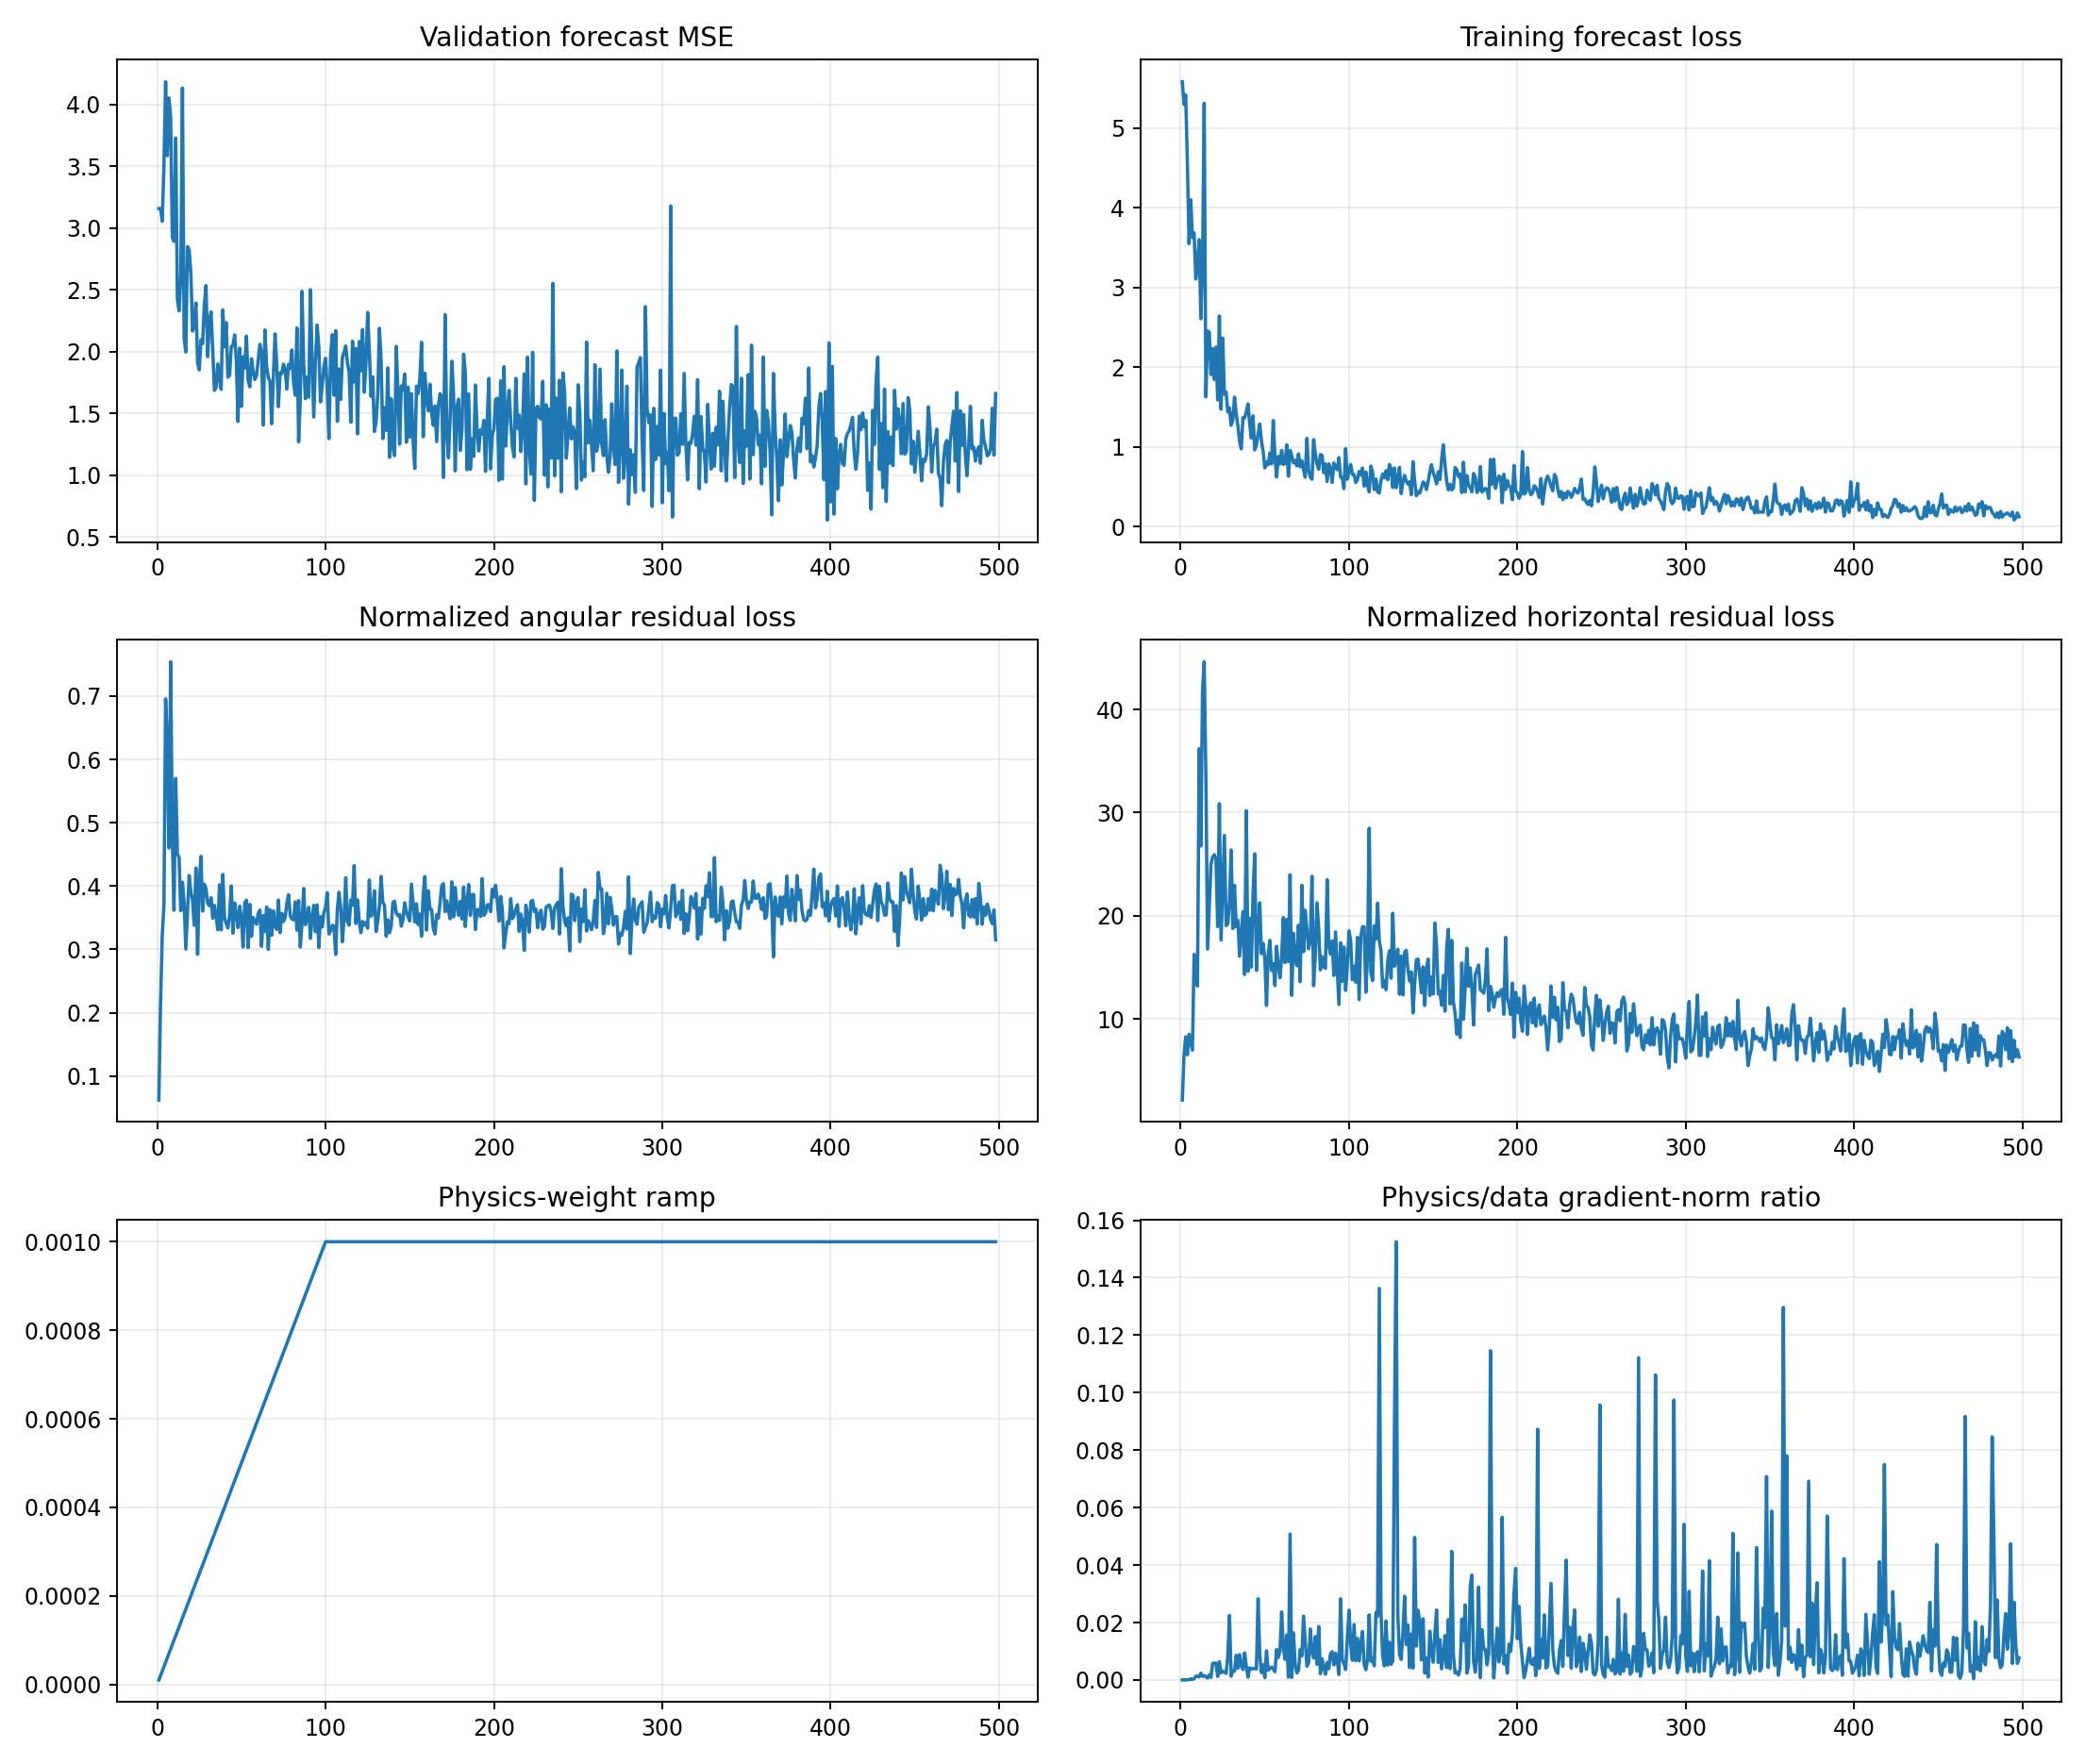

The table this chart was drawn from, first rows:
epoch, target_physics_weight, current_physics_weight, validation_forecast_mse, physics_to_data_gradient_ratio, train_total, train_data, train_cartpole_physics, train_angular_physics, train_horizontal_physics, train_data_gradient_l2, train_physics_gradient_l2
1, 0.001, 1e-05, 3.159, 2.976930481793457e-06, 5.583, 5.583, 2.21, 0.06215, 2.148, 1.855, 0.5522
2, 0.001, 2e-05, 3.158, 8.113935489136916e-05, 5.297, 5.297, 6.705, 0.2164, 6.489, 2.097, 8.509
3, 0.001, 3e-05, 3.056, 2.2328836093634363e-05, 5.417, 5.417, 8.596, 0.3215, 8.274, 56.77, 42.25
4, 0.001, 4e-05, 3.499, 8.205343772998114e-05, 4.571, 4.571, 6.897, 0.3692, 6.528, 9.408, 19.3
5, 0.001, 5e-05, 4.185, 9.868314522096453e-05, 3.55, 3.55, 9.215, 0.6957, 8.519, 17.25, 34.04
6, 0.001, 6e-05, 3.586, 0.0004065, 4.102, 4.102, 8.37, 0.6288, 7.741, 2.829, 19.17
7, 0.001, 7.000000000000001e-05, 4.053, 0.0002309, 3.63, 3.629, 7.432, 0.4601, 6.972, 6.43, 21.21
8, 0.001, 8e-05, 3.898, 0.0004259, 3.687, 3.686, 17.01, 0.7543, 16.26, 5.766, 30.7
9, 0.001, 8.999999999999999e-05, 2.925, 0.00133, 3.109, 3.107, 14.52, 0.4733, 14.05, 3.255, 48.12
10, 0.001, 0.0001, 2.893, 0.001309, 3.305, 3.303, 13.56, 0.3619, 13.2, 4.299, 56.29
11, 0.001, 0.00011, 3.73, 0.001083, 3.606, 3.601, 36.77, 0.5702, 36.2, 10.06, 99.06
12, 0.001, 0.00012, 2.421, 0.002373, 2.612, 2.609, 27.22, 0.4507, 26.77, 3.373, 66.7
13, 0.001, 0.00013, 2.331, 0.001234, 3.307, 3.301, 42.22, 0.4455, 41.78, 8.019, 76.15
14, 0.001, 0.00014, 2.606, 0.001564, 5.319, 5.313, 44.99, 0.3611, 44.63, 24.53, 274.1
15, 0.001, 0.00015, 4.134, 0.001187, 1.633, 1.628, 33.71, 0.4061, 33.3, 10.96, 86.69
16, 0.001, 0.00016, 2.108, 0.0006814, 2.458, 2.455, 17.15, 0.3746, 16.77, 28.98, 123.4
17, 0.001, 0.00017, 1.997, 0.001822, 2.444, 2.44, 21.13, 0.3006, 20.83, 2.393, 25.65
18, 0.001, 0.00018, 2.851, 0.000891, 1.912, 1.908, 25.34, 0.3585, 24.98, 10.96, 54.25
19, 0.001, 0.00019, 2.823, 0.005753, 2.239, 2.234, 26.1, 0.4167, 25.69, 3.663, 110.9
20, 0.001, 0.0002, 2.636, 0.005916, 1.852, 1.847, 26.31, 0.3907, 25.92, 4.815, 142.4
21, 0.001, 0.00021, 2.167, 0.005817, 2.258, 2.253, 25.91, 0.3777, 25.54, 6.358, 176.1
22, 0.001, 0.00022, 2.211, 0.001218, 1.593, 1.589, 19.3, 0.3382, 18.96, 10.65, 58.94
23, 0.001, 0.00023, 2.395, 0.006395, 2.651, 2.644, 31.3, 0.4286, 30.87, 2.547, 70.81
24, 0.001, 0.00024, 1.91, 0.002484, 1.478, 1.474, 17.94, 0.2922, 17.65, 4.377, 45.31
25, 0.001, 0.00025, 1.853, 0.003073, 2.372, 2.366, 23.17, 0.4061, 22.76, 19.2, 236
26, 0.001, 0.00026, 2.096, 0.002755, 1.667, 1.66, 28.23, 0.447, 27.78, 9.027, 95.64
27, 0.001, 0.00027, 2.065, 0.002291, 1.694, 1.689, 19.42, 0.3605, 19.06, 4.803, 40.75
28, 0.001, 0.00028, 2.382, 0.008215, 1.443, 1.437, 19.62, 0.403, 19.21, 2.698, 79.16
29, 0.001, 0.00029, 2.535, 0.02245, 1.497, 1.49, 21.85, 0.3956, 21.45, 3.741, 289.6
30, 0.001, 0.0003, 1.96, 0.001331, 1.277, 1.269, 26.76, 0.3723, 26.38, 10.7, 47.46
31, 0.001, 0.00031, 2.259, 0.003339, 1.341, 1.335, 19.14, 0.3691, 18.77, 4.842, 52.14
32, 0.001, 0.00032, 2.323, 0.003073, 1.632, 1.625, 23.33, 0.3817, 22.95, 5.838, 56.06
33, 0.001, 0.00033, 1.996, 0.00862, 1.42, 1.414, 19.31, 0.3492, 18.96, 6.052, 158.1
34, 0.001, 0.00034, 1.687, 0.004046, 1.271, 1.264, 19.93, 0.3695, 19.56, 6.578, 78.27
35, 0.001, 0.00035, 1.709, 0.008828, 1.075, 1.07, 16.44, 0.3521, 16.08, 2.702, 68.15
36, 0.001, 0.00036, 1.901, 0.004969, 0.9822, 0.9755, 18.57, 0.331, 18.24, 8.929, 123.2
37, 0.001, 0.00037, 1.786, 0.003629, 1.372, 1.365, 20.82, 0.4021, 20.42, 4.65, 45.61
38, 0.001, 0.00038, 1.695, 0.009446, 1.371, 1.365, 14.65, 0.3309, 14.31, 4.183, 104
39, 0.001, 0.00039, 2.338, 0.004872, 1.454, 1.442, 30.6, 0.4186, 30.18, 9.016, 112.6
40, 0.001, 0.0004, 2.039, 0.0009619, 1.546, 1.54, 14.97, 0.3496, 14.63, 12.08, 29.04
41, 0.001, 0.00041, 2.235, 0.004215, 1.298, 1.29, 20.09, 0.341, 19.75, 25.9, 266.3
42, 0.001, 0.00042, 1.794, 0.003871, 1.118, 1.111, 15.37, 0.3337, 15.03, 6.766, 62.36
43, 0.001, 0.00043, 1.807, 0.003911, 1.4, 1.39, 22.5, 0.3535, 22.14, 31.54, 286.9
44, 0.001, 0.00044, 2.043, 0.004028, 0.9738, 0.9622, 26.42, 0.4002, 26.02, 12.23, 111.9
45, 0.001, 0.00045, 2.047, 0.003821, 1.031, 1.024, 15.04, 0.3256, 14.72, 5.515, 46.82
46, 0.001, 0.00046, 2.136, 0.02829, 1.176, 1.168, 18.59, 0.3732, 18.21, 3.371, 207.3
47, 0.001, 0.00047, 1.929, 0.008763, 1.298, 1.288, 21.62, 0.3554, 21.26, 6.003, 111.9
48, 0.001, 0.00048, 1.435, 0.002582, 1.079, 1.071, 16.67, 0.3346, 16.33, 8.716, 46.88
49, 0.001, 0.00049, 2.03, 0.005358, 0.9546, 0.9459, 17.71, 0.3683, 17.34, 7.336, 80.23
50, 0.001, 0.0005, 1.557, 0.0007992, 0.7438, 0.7357, 16.2, 0.3504, 15.85, 15.24, 24.36
51, 0.001, 0.00051, 1.96, 0.01015, 0.8164, 0.8105, 11.62, 0.3037, 11.31, 2.668, 53.09
52, 0.001, 0.00052, 1.866, 0.003395, 0.7841, 0.7755, 16.66, 0.3736, 16.29, 12.54, 81.84
53, 0.001, 0.00053, 2.126, 0.004033, 0.9325, 0.9229, 18, 0.3777, 17.62, 14.11, 107.4
54, 0.001, 0.00054, 1.77, 0.004517, 0.7949, 0.7868, 15, 0.3028, 14.7, 14.89, 124.5
55, 0.001, 0.00055, 1.716, 0.00393, 1.339, 1.331, 15.72, 0.3711, 15.34, 8.548, 61.09
56, 0.001, 0.00056, 1.943, 0.002871, 0.8815, 0.8739, 13.56, 0.3207, 13.24, 16.07, 82.4
57, 0.001, 0.00057, 1.842, 0.01063, 0.6328, 0.6228, 17.39, 0.3502, 17.04, 5.218, 97.33
58, 0.001, 0.00058, 1.775, 0.007856, 0.89, 0.881, 15.56, 0.3448, 15.21, 5.1, 69.08
59, 0.001, 0.00059, 1.807, 0.01005, 0.7936, 0.7852, 14.34, 0.3395, 14, 3.911, 66.6
60, 0.001, 0.0006, 1.93, 0.02367, 0.9659, 0.9561, 16.37, 0.3566, 16.01, 8.058, 317.9
... 438 more rows
